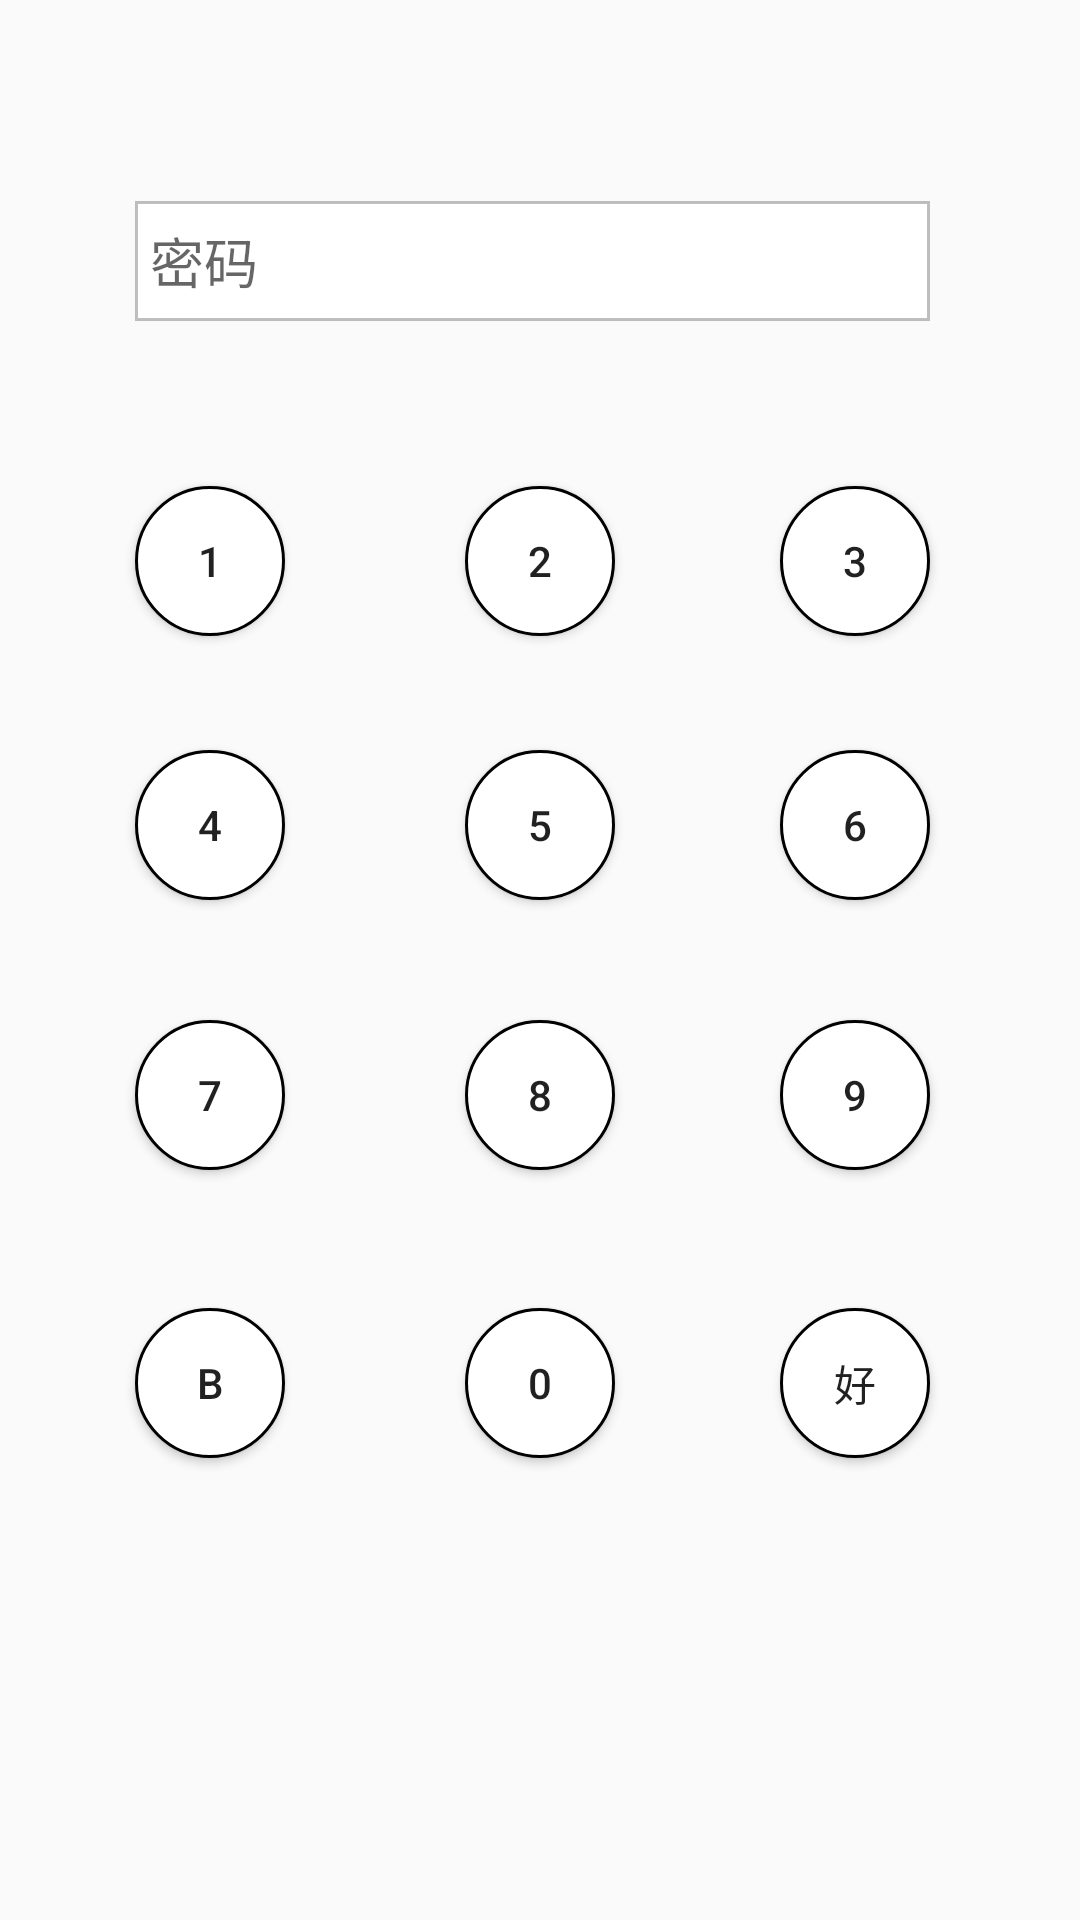

Layout XML and referenced resources for this Android screen:
<!-- AndroidManifest.xml: application theme AppTheme -->
<!-- res/layout/activity_islock.xml -->
<RelativeLayout xmlns:android="http://schemas.android.com/apk/res/android"
    xmlns:tools="http://schemas.android.com/tools"
    android:layout_width="match_parent"
    android:layout_height="match_parent">
    <EditText
        android:layout_width="match_parent"
        android:layout_height="40dp"
        android:background="@drawable/button_shape_b"
        android:hint="密码"
        android:padding="5dp"
        android:id="@+id/mmed"
        android:enabled="false"
        android:password="true"
        android:layout_alignParentTop="true"
        android:layout_alignEnd="@+id/mm3"
        android:layout_marginTop="67dp"
        android:layout_alignStart="@+id/mm1" />
    <Button
        android:id="@+id/mm1"
        android:layout_width="50dp"
        android:layout_height="50dp"
        android:layout_marginStart="45dp"
        android:background="@drawable/button_shape_a"
        android:text="1"
        android:layout_below="@+id/mmed"
        android:layout_alignParentStart="true"
        android:layout_marginTop="55dp" />

    <Button
        android:id="@+id/mm2"
        android:layout_width="50dp"
        android:layout_height="50dp"
        android:layout_alignTop="@+id/mm1"
        android:layout_centerHorizontal="true"
        android:background="@drawable/button_shape_a"
        android:text="2" />

    <Button
        android:id="@+id/mm3"
        android:layout_width="50dp"
        android:layout_height="50dp"
        android:layout_alignParentEnd="true"
        android:layout_alignTop="@+id/mm2"
        android:layout_marginEnd="50dp"
        android:background="@drawable/button_shape_a"
        android:text="3" />

    <Button
        android:id="@+id/mm4"
        android:layout_width="50dp"
        android:layout_height="50dp"
        android:layout_alignStart="@+id/mm1"
        android:layout_below="@+id/mm1"
        android:layout_marginTop="38dp"
        android:background="@drawable/button_shape_a"
        android:text="4" />

    <Button
        android:id="@+id/mm5"
        android:layout_width="50dp"
        android:layout_height="50dp"
        android:layout_alignTop="@+id/mm4"
        android:layout_centerHorizontal="true"
        android:background="@drawable/button_shape_a"
        android:text="5" />

    <Button
        android:id="@+id/mm6"
        android:layout_width="50dp"
        android:layout_height="50dp"
        android:layout_alignStart="@+id/mm3"
        android:layout_alignTop="@+id/mm5"
        android:background="@drawable/button_shape_a"
        android:text="6" />

    <Button
        android:id="@+id/mm7"
        android:layout_width="50dp"
        android:layout_height="50dp"
        android:layout_alignStart="@+id/mm4"
        android:layout_below="@+id/mm4"
        android:layout_marginTop="40dp"
        android:background="@drawable/button_shape_a"
        android:text="7" />

    <Button
        android:id="@+id/mm8"
        android:layout_width="50dp"
        android:layout_height="50dp"
        android:layout_alignStart="@+id/mm5"
        android:layout_alignTop="@+id/mm7"
        android:background="@drawable/button_shape_a"
        android:text="8" />

    <Button
        android:id="@+id/mm9"
        android:layout_width="50dp"
        android:layout_height="50dp"
        android:layout_alignStart="@+id/mm6"
        android:layout_alignTop="@+id/mm8"
        android:background="@drawable/button_shape_a"
        android:text="9" />

    <Button
        android:id="@+id/mm0"
        android:layout_width="50dp"
        android:layout_height="50dp"
        android:background="@drawable/button_shape_a"
        android:text="0"
        android:layout_alignTop="@+id/mok"
        android:layout_alignStart="@+id/mm8" />
    <Button
        android:layout_width="50dp"
        android:layout_height="50dp"
        android:background="@drawable/button_shape_a"
        android:text="好"
        android:id="@+id/mok"
        android:layout_below="@+id/mm9"
        android:layout_alignStart="@+id/mm9"
        android:layout_marginTop="46dp" />
    <Button
        android:layout_width="50dp"
        android:layout_height="50dp"
        android:background="@drawable/button_shape_a"
        android:id="@+id/mmb"
        android:text="B"
        android:layout_alignTop="@+id/mm0"
        android:layout_alignStart="@+id/mm7" />
</RelativeLayout>
<!-- resources referenced by this layout -->
<resources>
  <!-- drawable button_shape_a (drawable) -->
  <?xml version="1.0" encoding="utf-8"?>
  <shape
  
    xmlns:android="http://schemas.android.com/apk/res/android"
  
    android:shape="oval">
  
      
  
      <solid android:color="#FFFFFF"/>
  
       
  
       
  
       <corners android:radius="360dip"/>
       <stroke android:width="1dip" android:color="#000000"/>
  
      
  
       
  
       <padding
  
          android:left="10dp"
  
          android:top="10dp"
  
          android:right="10dp"
  
          android:bottom="10dp"
  
       />
  
  </shape>
  <!-- drawable button_shape_b (drawable) -->
  <?xml version="1.0" encoding="utf-8"?>
    
  <shape xmlns:android="http://schemas.android.com/apk/res/android" android:shape="rectangle" >  
     <solid android:color="#ffffff" />  
     <stroke android:width="1dip" android:color="#8888"/>
  </shape>
  <style name="AppTheme" parent="Theme.AppCompat.Light.DarkActionBar">
          
          <item name="colorPrimary">@color/colorPrimary</item>
          <item name="colorPrimaryDark">@color/colorPrimaryDark</item>
          <item name="colorAccent">@color/colorAccent</item>
      </style>
  <!-- not gathered from this repository: default colours our renderer supplied (Android Studio template values) -->
  <color name="colorPrimary">#FF6200EE</color>
  <color name="colorPrimaryDark">#FF3700B3</color>
  <color name="colorAccent">#FF03DAC5</color>
</resources>
